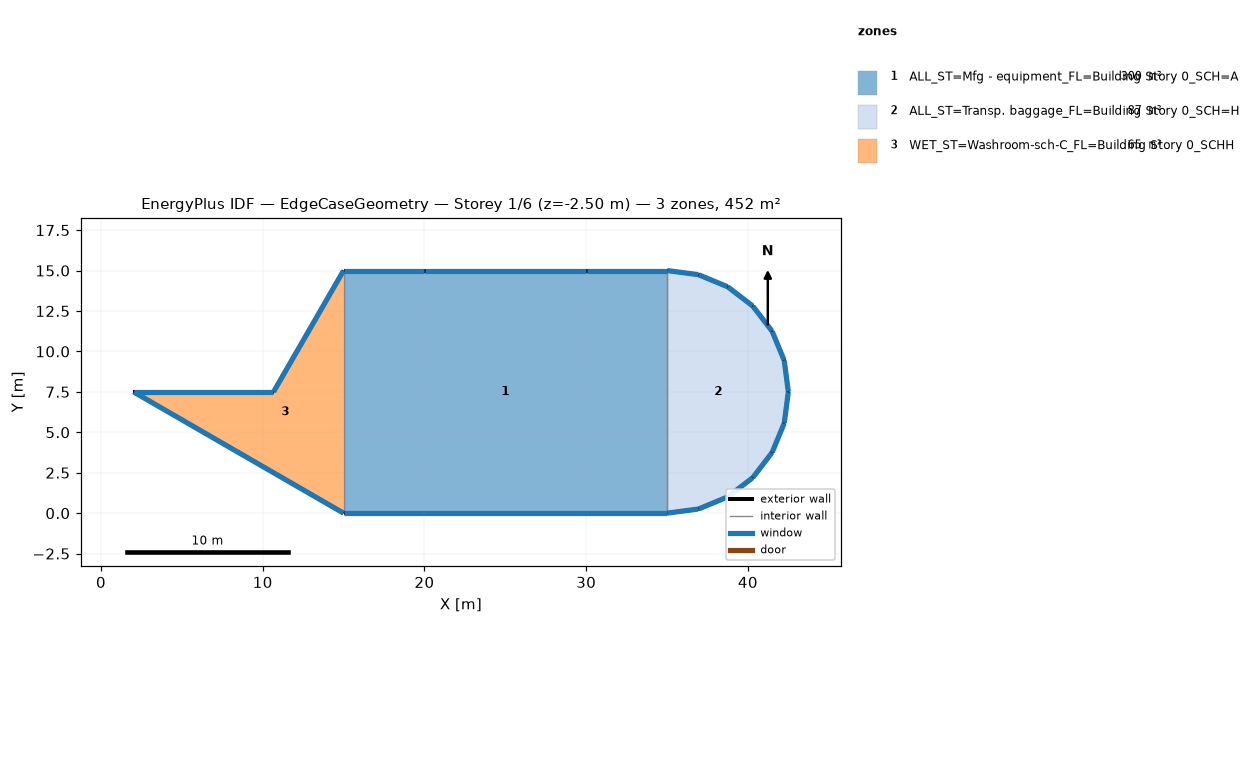
=== STOREY PLAN SPEC (per zone: floor XY polygon, exterior-wall plan segments, windows/doors) ===
zone 1: ALL_ST=Mfg - equipment_FL=Building Story 0_SCH=A  (300.0 m²)
  floor: (35.00, 15.00) (35.00, -0.00) (15.00, -0.00) (15.00, 15.00)
  exterior wall: (15.00, -0.00) – (35.00, -0.00)  [20.0 m]
    window: (15.03, -0.00) – (34.97, -0.00)  [16.6 m²]
  exterior wall: (30.00, 15.00) – (20.00, 15.00)  [10.0 m]
    window: (29.97, 15.00) – (20.03, 15.00)  [8.3 m²]
  exterior wall: (35.00, 15.00) – (30.00, 15.00)  [5.0 m]
    window: (34.97, 15.00) – (30.03, 15.00)  [4.2 m²]
  exterior wall: (20.00, 15.00) – (15.00, 15.00)  [5.0 m]
    window: (19.97, 15.00) – (15.03, 15.00)  [4.2 m²]
  interior walls: 2
zone 2: ALL_ST=Transp. baggage_FL=Building Story 0_SCH=H  (87.4 m²)
  floor: (35.00, 15.00) (36.94, 14.74) (38.75, 14.00) (40.30, 12.80) (41.50, 11.25) (42.24, 9.44) (42.50, 7.50) (42.24, 5.56) (41.50, 3.75) (40.30, 2.20) (38.75, 1.00) (36.94, 0.26) (35.00, 0.00)
  exterior wall: (36.94, 0.26) – (38.75, 1.00)  [2.0 m]
    window: (36.96, 0.27) – (38.73, 1.00)  [1.6 m²]
  exterior wall: (42.24, 9.44) – (41.50, 11.25)  [2.0 m]
    window: (42.23, 9.46) – (41.50, 11.23)  [1.6 m²]
  exterior wall: (40.30, 2.20) – (41.50, 3.75)  [2.0 m]
    window: (40.32, 2.22) – (41.48, 3.73)  [1.6 m²]
  exterior wall: (41.50, 11.25) – (40.30, 12.80)  [2.0 m]
    window: (41.48, 11.27) – (40.32, 12.78)  [1.6 m²]
  exterior wall: (42.24, 5.56) – (42.50, 7.50)  [2.0 m]
    window: (42.25, 5.58) – (42.50, 7.47)  [1.6 m²]
  exterior wall: (38.75, 14.00) – (36.94, 14.74)  [2.0 m]
    window: (38.73, 14.00) – (36.96, 14.73)  [1.6 m²]
  exterior wall: (35.00, 0.00) – (36.94, 0.26)  [2.0 m]
    window: (35.03, 0.00) – (36.92, 0.25)  [1.6 m²]
  exterior wall: (42.50, 7.50) – (42.24, 9.44)  [2.0 m]
    window: (42.50, 7.53) – (42.25, 9.42)  [1.6 m²]
  exterior wall: (41.50, 3.75) – (42.24, 5.56)  [2.0 m]
    window: (41.50, 3.77) – (42.23, 5.54)  [1.6 m²]
  exterior wall: (38.75, 1.00) – (40.30, 2.20)  [2.0 m]
    window: (38.77, 1.02) – (40.28, 2.18)  [1.6 m²]
  exterior wall: (40.30, 12.80) – (38.75, 14.00)  [2.0 m]
    window: (40.28, 12.82) – (38.77, 13.98)  [1.6 m²]
  exterior wall: (36.94, 14.74) – (35.00, 15.00)  [2.0 m]
    window: (36.92, 14.75) – (35.03, 15.00)  [1.6 m²]
  interior walls: 1
zone 3: WET_ST=Washroom-sch-C_FL=Building Story 0_SCHH  (65.0 m²)
  floor: (15.00, 15.00) (15.00, -0.00) (2.01, 7.50) (10.67, 7.50)
  exterior wall: (2.01, 7.50) – (15.00, -0.00)  [15.0 m]
    window: (2.03, 7.49) – (14.98, 0.01)  [12.5 m²]
  exterior wall: (10.67, 7.50) – (2.01, 7.50)  [8.7 m]
    window: (10.64, 7.50) – (2.04, 7.50)  [7.2 m²]
  exterior wall: (15.00, 15.00) – (10.67, 7.50)  [8.7 m]
    window: (14.99, 14.98) – (10.68, 7.52)  [7.2 m²]
  interior walls: 1

=== DERIVED (storey summary) ===
Building: EdgeCaseGeometry
Storey: 1 of 6  (floor level z = -2.50 m)
Storey gross floor area: 452.3 m²
Zones on this storey: 3
  - ALL_ST=Mfg - equipment_FL=Building Story 0_SCH=A: floor 300.0 m²; exterior wall 40.0 m (100.0 m²); 4 window(s) 33.3 m²; WWR 33.3%
  - ALL_ST=Transp. baggage_FL=Building Story 0_SCH=H: floor 87.4 m²; exterior wall 23.5 m (58.7 m²); 12 window(s) 19.6 m²; WWR 33.3%
  - WET_ST=Washroom-sch-C_FL=Building Story 0_SCHH: floor 65.0 m²; exterior wall 32.3 m (80.8 m²); 3 window(s) 26.9 m²; WWR 33.3%
Zone adjacency (shared interzone walls):
  - ALL_ST=Mfg - equipment_FL=Building Story 0_SCH=A ↔ ALL_ST=Transp. baggage_FL=Building Story 0_SCH=H
  - ALL_ST=Mfg - equipment_FL=Building Story 0_SCH=A ↔ WET_ST=Washroom-sch-C_FL=Building Story 0_SCHH